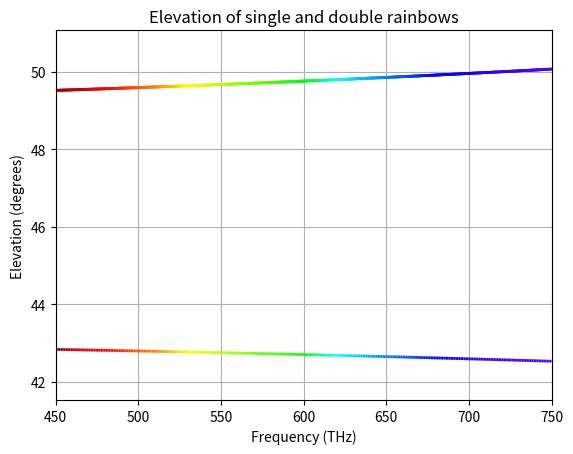

Generate this figure with matplotlib:
import matplotlib.pyplot as plt
import numpy as np  

def formula(frequency):
    return (1 + (1 / (1.731 - (0.261 * frequency * 10 ** -3) ** 2)) ** 0.5) ** 0.5

def primaryReflectance(angle, n):
    return 180 - 6 * np.rad2deg(np.arcsin(np.sin(np.deg2rad(angle)) / n)) + 2 * angle

def secondaryReflectance(angle, n):
    return 4 * np.rad2deg(np.arcsin(np.sin(np.deg2rad(angle)) / n)) - 2 * angle

def primaryMinimum(n):
    return primaryReflectance(np.rad2deg(np.arcsin(((9 - n ** 2) / 8) ** 0.5)),n)

def secondaryMinimum(n):
    return secondaryReflectance(np.rad2deg(np.arcsin(((4 - n ** 2) / 3) ** 0.5)), n)

def chooseColour(freq):
    if freq < 405:  # Lower than red
        return [np.nan, np.nan, np.nan]
    elif freq < 480:
        return [(freq-405)/75,0,0]  # Red
    elif freq < 510:
        return [1, ((freq-480)/30)*127/255, 0]  # Orange
    elif freq < 530:
        return [1, 127/255 + ((freq-510)/20)*128/255, 0]  # Yellow
    elif freq < 600:
        return [1-(freq-530)/70, 1, 0]  # Green
    elif freq < 620:
        return [0, 1, (freq-600)/20]  # Cyan    
    elif freq < 680:
        return [0, 1-(freq-620)/60, 1]  # Blue
    elif freq < 790:
        return [((freq-680)/110)*127/255, 0, 1]  # Violet
    else:
        return [np.nan, np.nan, np.nan]  

frequencies = np.linspace(450, 750, 300)
primary = primaryMinimum(formula(frequencies))
secondary = secondaryMinimum(formula(frequencies))
colour = np.array([chooseColour(f) for f in frequencies])

fig, ax = plt.subplots()
for i in range(len(frequencies) - 1):
    if not np.isnan(colour[i]).any():
        ax.plot(frequencies[i:i+2], primary[i:i+2], color=colour[i], linewidth=2, label='Primary' if i == 0 else "")
        ax.plot(frequencies[i:i+2], secondary[i:i+2], color=colour[i], linestyle='--', linewidth=2, label='Secondary' if i == 0 else "")

ax.set_xlim(frequencies.min(), frequencies.max())
ax.set_ylim(min(primary.min(), secondary.min())-1, max(primary.max(), secondary.max())+1)
ax.set_title("Elevation of single and double rainbows")
ax.set_xlabel("Frequency (THz)")
ax.set_ylabel("Elevation (degrees)")

plt.grid(True)
plt.show()
